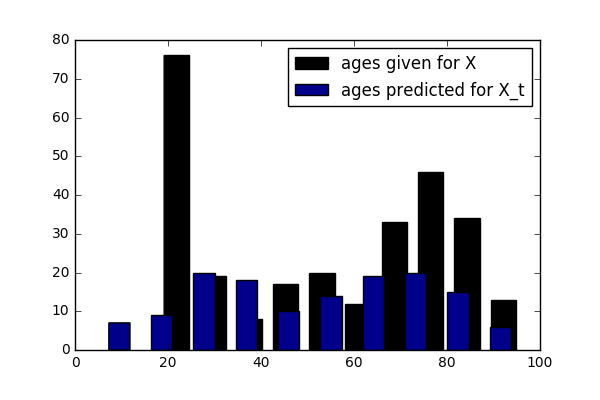

Values plotted in this chart, from the file beside it:
ID, PREDICTION
1, 63
2, 71
3, 53
4, 73
5, 71
6, 73
7, 54
8, 58
9, 63
10, 55
11, 29
12, 55
13, 63
14, 38
15, 29
16, 63
17, 26
18, 71
19, 90
20, 81
21, 88
22, 31
23, 72
24, 84
25, 65
26, 49
27, 71
28, 16
29, 28
30, 39
31, 67
32, 43
33, 12
34, 26
35, 24
36, 62
37, 81
38, 89
39, 62
40, 85
41, 36
42, 63
43, 81
44, 35
45, 60
46, 57
47, 43
48, 34
49, 29
50, 73
51, 24
52, 78
53, 18
54, 51
55, 30
56, 79
57, 70
58, 76
59, 16
60, 54
... 78 more rows
